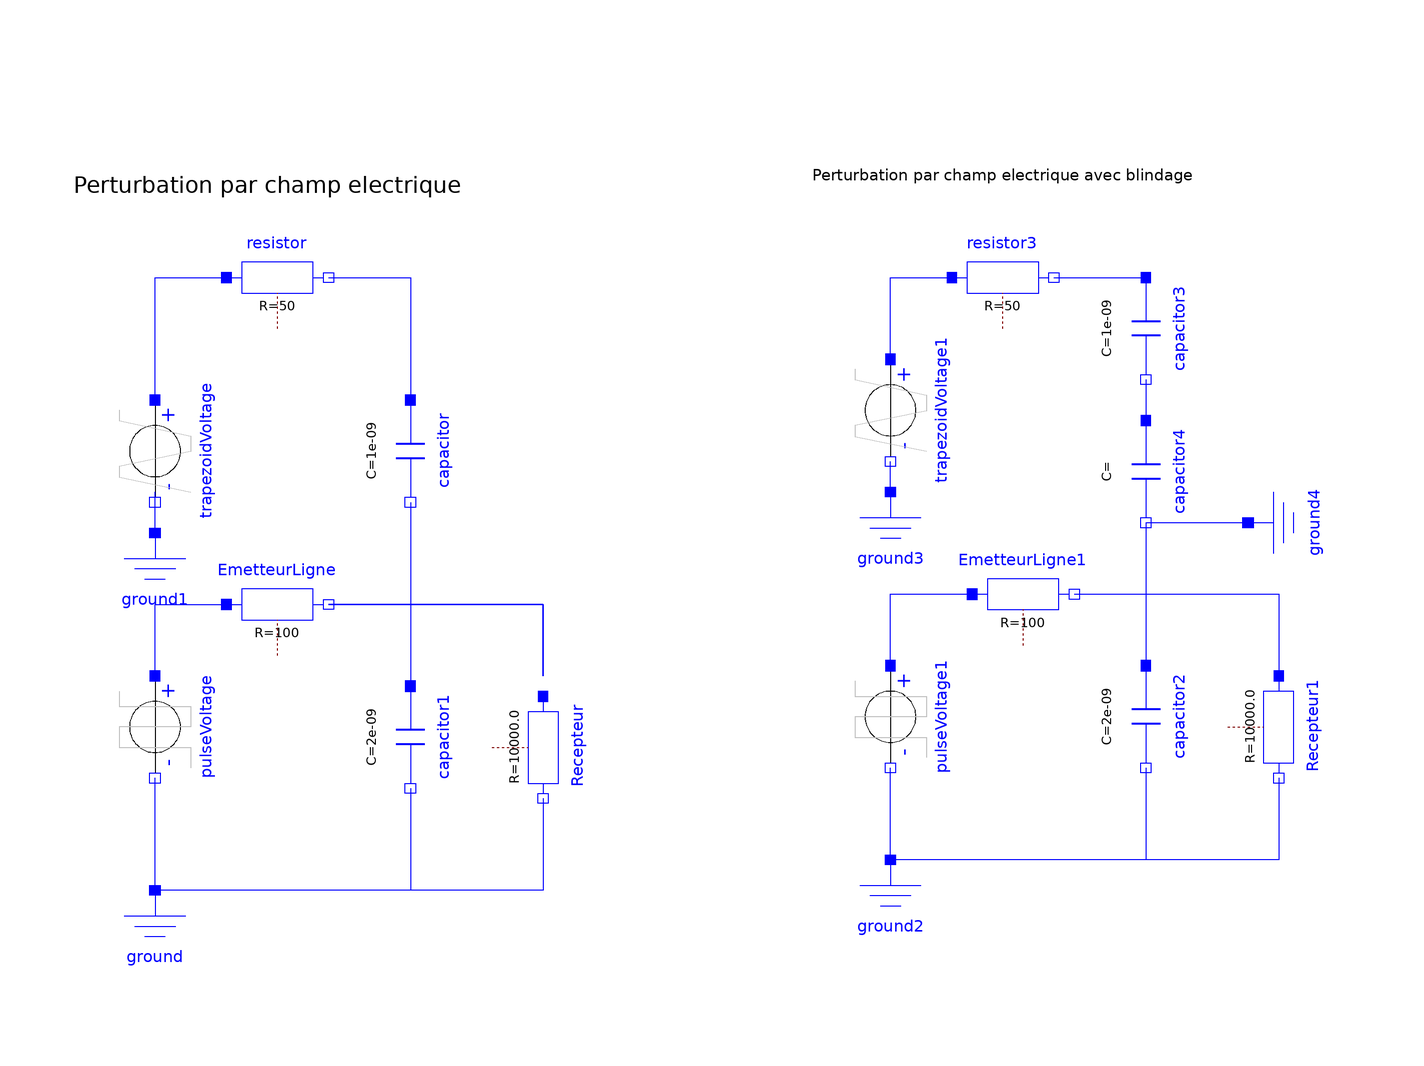

This picture is the connection diagram that the Modelica source below describes through its graphical annotations.

model PerturbationChampElectrique
    Modelica.Electrical.Analog.Basic.Capacitor capacitor(C = 1e-9) annotation(
      Placement(visible = true, transformation(origin = {-66, 36}, extent = {{-10, -10}, {10, 10}}, rotation = 270)));
    Modelica.Electrical.Analog.Basic.Capacitor capacitor1(C = 2e-9) annotation(
      Placement(visible = true, transformation(origin = {-66, -20}, extent = {{-10, -10}, {10, 10}}, rotation = 270)));
    Modelica.Electrical.Analog.Basic.Resistor resistor(R = 50) annotation(
      Placement(visible = true, transformation(extent = {{-102, 60}, {-82, 80}}, rotation = 0)));
    Modelica.Electrical.Analog.Sources.PulseVoltage pulseVoltage(width = 50, period = 1e-4, V = 5) annotation(
      Placement(visible = true, transformation(origin = {-116, -18}, extent = {{-10, -10}, {10, 10}}, rotation = 270)));
    Modelica.Electrical.Analog.Basic.Resistor EmetteurLigne(R = 100) annotation(
      Placement(visible = true, transformation(extent = {{-102, -4}, {-82, 16}}, rotation = 0)));
    Modelica.Electrical.Analog.Basic.Resistor Recepteur(R = 10e3) annotation(
      Placement(visible = true, transformation(origin = {-40, -22}, extent = {{-10, -10}, {10, 10}}, rotation = 270)));
    Modelica.Electrical.Analog.Basic.Ground ground annotation(
      Placement(visible = true, transformation(origin = {-116, -60}, extent = {{-10, -10}, {10, 10}}, rotation = 0)));
    Modelica.Electrical.Analog.Basic.Ground ground1 annotation(
      Placement(visible = true, transformation(extent = {{-126, 0}, {-106, 20}}, rotation = 0)));
    Modelica.Electrical.Analog.Sources.TrapezoidVoltage trapezoidVoltage(V = 1000, falling = 20e-9, nperiod = 10, period = 1.89e-4, rising = 20e-9, width = 1e-4) annotation(
      Placement(visible = true, transformation(origin = {-116, 36}, extent = {{-10, -10}, {10, 10}}, rotation = 270)));
  Modelica.Electrical.Analog.Basic.Ground ground2 annotation(
      Placement(visible = true, transformation(origin = {28, -54}, extent = {{-10, -10}, {10, 10}}, rotation = 0)));
  Modelica.Electrical.Analog.Basic.Resistor Recepteur1(R = 10e3) annotation(
      Placement(visible = true, transformation(origin = {104, -18}, extent = {{-10, -10}, {10, 10}}, rotation = 270)));
  Modelica.Electrical.Analog.Sources.PulseVoltage pulseVoltage1(V = 5, period = 1e-4, width = 50)  annotation(
      Placement(visible = true, transformation(origin = {28, -16}, extent = {{-10, -10}, {10, 10}}, rotation = 270)));
  Modelica.Electrical.Analog.Basic.Capacitor capacitor2(C = 2e-9) annotation(
      Placement(visible = true, transformation(origin = {78, -16}, extent = {{-10, -10}, {10, 10}}, rotation = 270)));
  Modelica.Electrical.Analog.Basic.Ground ground3 annotation(
      Placement(visible = true, transformation(extent = {{18, 8}, {38, 28}}, rotation = 0)));
  Modelica.Electrical.Analog.Basic.Resistor EmetteurLigne1(R = 100) annotation(
      Placement(visible = true, transformation(extent = {{44, -2}, {64, 18}}, rotation = 0)));
  Modelica.Electrical.Analog.Sources.TrapezoidVoltage trapezoidVoltage1(V = 1000, falling = 20e-9, nperiod = 10, period = 1.89e-4, rising = 20e-9, width = 1e-4)  annotation(
      Placement(visible = true, transformation(origin = {28, 44}, extent = {{-10, -10}, {10, 10}}, rotation = 270)));
  Modelica.Electrical.Analog.Basic.Capacitor capacitor3(C = 1e-9) annotation(
      Placement(visible = true, transformation(origin = {78, 60}, extent = {{-10, -10}, {10, 10}}, rotation = 270)));
  Modelica.Electrical.Analog.Basic.Resistor resistor3(R = 50) annotation(
      Placement(visible = true, transformation(extent = {{40, 60}, {60, 80}}, rotation = 0)));
  Modelica.Electrical.Analog.Basic.Capacitor capacitor4 annotation(
      Placement(visible = true, transformation(origin = {78, 32}, extent = {{-10, -10}, {10, 10}}, rotation = 270)));
  Modelica.Electrical.Analog.Basic.Ground ground4 annotation(
      Placement(visible = true, transformation(origin = {108, 22}, extent = {{-10, -10}, {10, 10}}, rotation = 90)));
  equation
    connect(capacitor4.n, ground4.p) annotation(
      Line(points = {{78, 22}, {98, 22}, {98, 22}, {98, 22}}, color = {0, 0, 255}));
    connect(capacitor4.n, Recepteur1.p) annotation(
      Line(points = {{78, 22}, {78, 22}, {78, 8}, {104, 8}, {104, -8}, {104, -8}}, color = {0, 0, 255}));
    connect(capacitor3.n, capacitor4.p) annotation(
      Line(points = {{78, 50}, {78, 42}}, color = {0, 0, 255}));
    connect(pulseVoltage1.p, EmetteurLigne1.p) annotation(
      Line(points = {{28, -6}, {28, 8}, {44, 8}}, color = {0, 0, 255}));
    connect(ground2.p, pulseVoltage1.n) annotation(
      Line(points = {{28, -44}, {28, -26}}, color = {0, 0, 255}));
    connect(ground3.p, trapezoidVoltage1.n) annotation(
      Line(points = {{28, 28}, {28, 34}}, color = {0, 0, 255}));
    connect(Recepteur.n, ground.p) annotation(
      Line(points = {{-40, -32}, {-40, -50}, {-116, -50}}, color = {0, 0, 255}));
    connect(capacitor1.n, ground.p) annotation(
      Line(points = {{-66, -30}, {-66, -50}, {-116, -50}}, color = {0, 0, 255}));
    connect(ground.p, pulseVoltage.n) annotation(
      Line(points = {{-116, -50}, {-116, -28}}, color = {0, 0, 255}));
    connect(Recepteur1.n, ground2.p) annotation(
      Line(points = {{104, -28}, {104, -44}, {28, -44}}, color = {0, 0, 255}));
    connect(capacitor2.n, ground2.p) annotation(
      Line(points = {{78, -26}, {78, -44}, {28, -44}}, color = {0, 0, 255}));
    connect(trapezoidVoltage1.p, resistor3.p) annotation(
      Line(points = {{28, 54}, {28, 70}, {40, 70}}, color = {0, 0, 255}));
    connect(ground1.p, trapezoidVoltage.n) annotation(
      Line(points = {{-116, 20}, {-116, 28}}, color = {0, 0, 255}));
    connect(resistor3.n, capacitor3.p) annotation(
      Line(points = {{60, 70}, {78, 70}}, color = {0, 0, 255}));
    connect(Recepteur.p, EmetteurLigne.n) annotation(
      Line(points = {{-40, -8}, {-40, 6}, {-82, 6}}, color = {0, 0, 255}));
    connect(capacitor.n, Recepteur.p) annotation(
      Line(points = {{-66, 26}, {-66, 6}, {-40, 6}, {-40, -8}}, color = {0, 0, 255}));
    connect(EmetteurLigne.n, capacitor1.p) annotation(
      Line(points = {{-82, 6}, {-66, 6}, {-66, -10}}, color = {0, 0, 255}));
    connect(EmetteurLigne1.n, Recepteur1.p) annotation(
      Line(points = {{64, 8}, {104, 8}, {104, -8}}, color = {0, 0, 255}));
    connect(EmetteurLigne1.n, capacitor2.p) annotation(
      Line(points = {{64, 8}, {78, 8}, {78, -6}}, color = {0, 0, 255}));
    connect(pulseVoltage.p, EmetteurLigne.p) annotation(
      Line(points = {{-116, -8}, {-116, 6}, {-102, 6}}, color = {0, 0, 255}));
    connect(resistor.n, capacitor.p) annotation(
      Line(points = {{-82, 70}, {-66, 70}, {-66, 46}}, color = {0, 0, 255}));
    connect(trapezoidVoltage.p, resistor.p) annotation(
      Line(points = {{-116, 46}, {-116, 46}, {-116, 70}, {-102, 70}, {-102, 70}}, color = {0, 0, 255}));
    annotation(
      Diagram(coordinateSystem(extent = {{-150, -100}, {150, 100}}, preserveAspectRatio = false), graphics = {Text(origin = {-144, 30}, extent = {{12, 78}, {88, 38}}, textString = "Perturbation par champ electrique"), Text(origin = {0, 32}, extent = {{12, 78}, {88, 38}}, textString = "Perturbation par champ electrique avec blindage")}),
      experiment(StartTime = 0, StopTime = 0.001, Tolerance = 1e-06, Interval = 2e-07),
      Icon(coordinateSystem(extent = {{-150, -100}, {150, 100}}, preserveAspectRatio = false)),
      __OpenModelica_commandLineOptions = "");
  end PerturbationChampElectrique;